5-way image classification set "data_for_modeling" from GitHub (zach-merritt/weedeater); label vocabulary: dirt, marigold, morning glory, pea, radish.

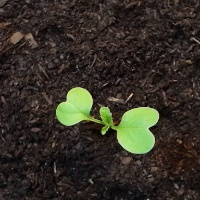
Label: radish

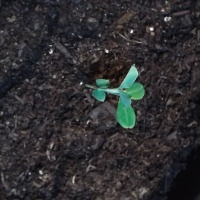
Label: pea

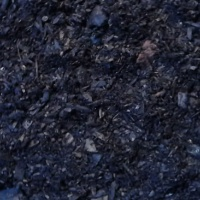
Label: dirt

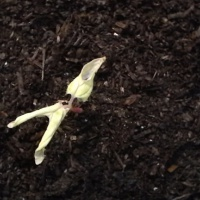
Label: morning glory

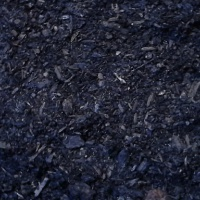
Label: dirt

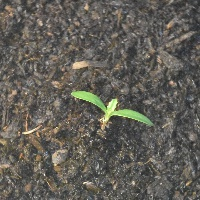
Label: marigold
